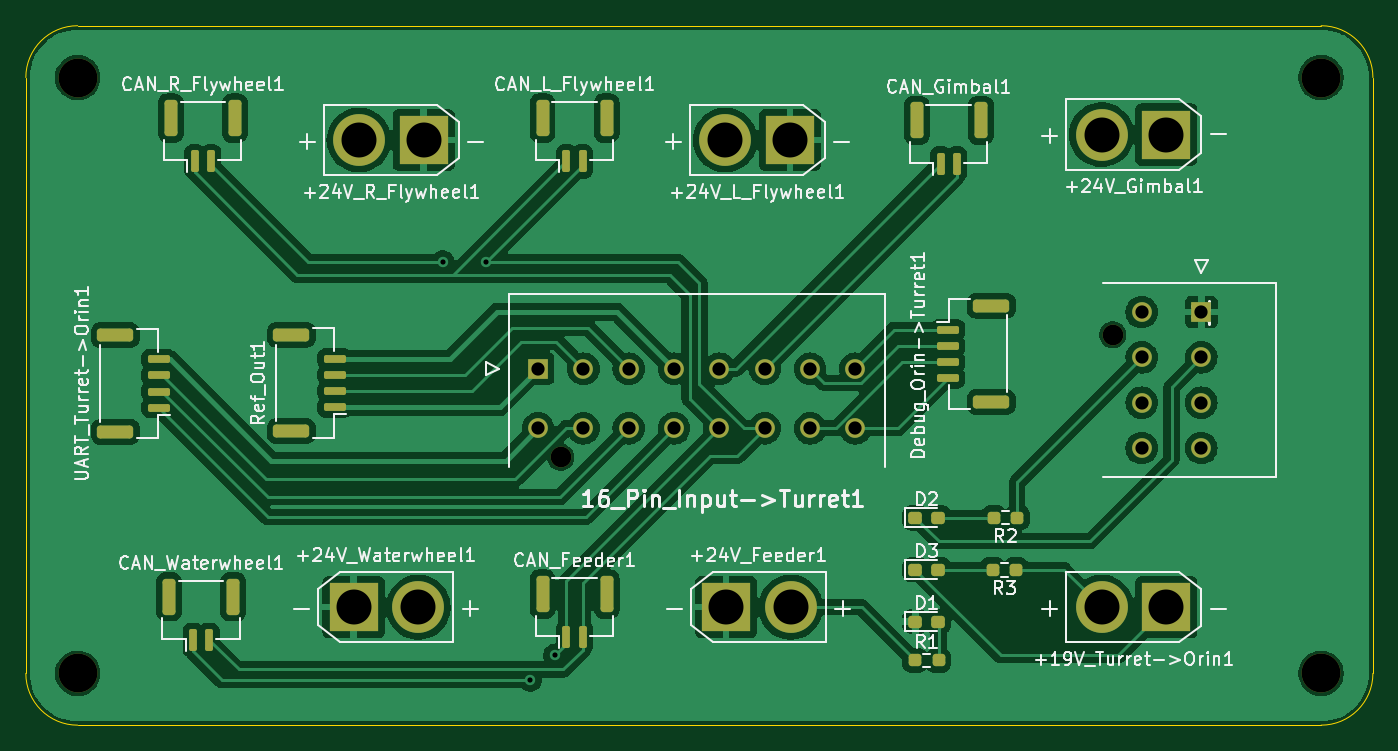
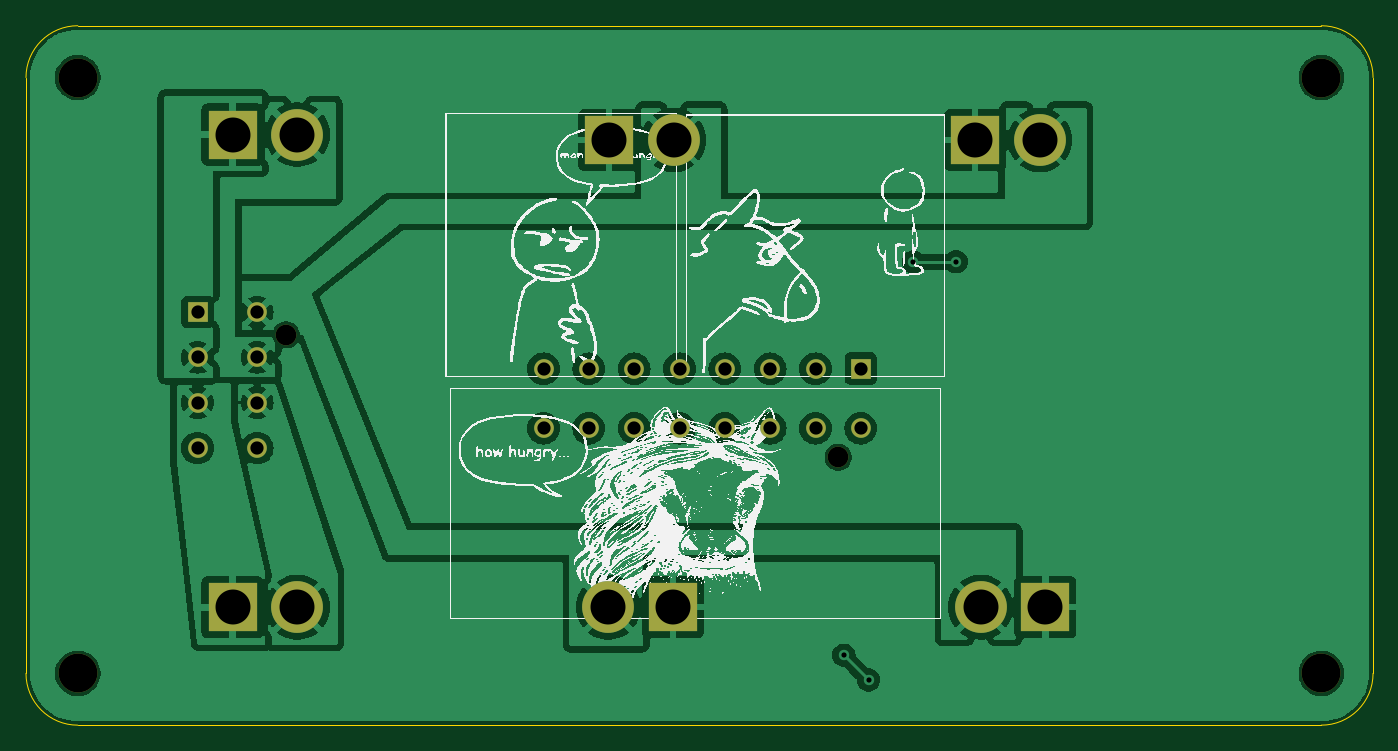
Circuit board: 11 layer files. Board 104.0 x 54.0 mm.
- bottom_copper: Turret-B_Cu.gbl (176577 bytes)
- bottom_mask: Turret-B_Mask.gbs (1754 bytes)
- paste: Turret-B_Paste.gbp (485 bytes)
- bottom_silk: Turret-B_Silkscreen.gbo (429933 bytes)
- outline: Turret-Edge_Cuts.gm1 (1015 bytes)
- top_copper: Turret-F_Cu.gtl (137828 bytes)
- top_mask: Turret-F_Mask.gts (4581 bytes)
- paste: Turret-F_Paste.gtp (3307 bytes)
- top_silk: Turret-F_Silkscreen.gto (86646 bytes)
- drill: Turret-NPTH.drl (482 bytes)
- drill: Turret-PTH.drl (1033 bytes)

=== bottom_copper: Turret-B_Cu.gbl (176577 bytes, source omitted) ===
=== bottom_mask: Turret-B_Mask.gbs ===
G04 #@! TF.GenerationSoftware,KiCad,Pcbnew,8.0.4*
G04 #@! TF.CreationDate,2025-02-21T00:52:45-06:00*
G04 #@! TF.ProjectId,Turret,54757272-6574-42e6-9b69-6361645f7063,rev?*
G04 #@! TF.SameCoordinates,Original*
G04 #@! TF.FileFunction,Soldermask,Bot*
G04 #@! TF.FilePolarity,Negative*
%FSLAX46Y46*%
G04 Gerber Fmt 4.6, Leading zero omitted, Abs format (unit mm)*
G04 Created by KiCad (PCBNEW 8.0.4) date 2025-02-21 00:52:45*
%MOMM*%
%LPD*%
G01*
G04 APERTURE LIST*
%ADD10C,1.600000*%
%ADD11R,1.520000X1.520000*%
%ADD12C,1.520000*%
%ADD13R,3.800000X3.800000*%
%ADD14C,4.000000*%
%ADD15C,3.000000*%
G04 APERTURE END LIST*
D10*
X124370000Y-57950001D03*
D11*
X131200000Y-56200001D03*
D12*
X131200000Y-59700001D03*
X131200000Y-63200000D03*
X131200000Y-66700001D03*
X126600000Y-56200001D03*
X126600000Y-59700001D03*
X126600000Y-63200001D03*
X126600000Y-66700001D03*
D13*
X71167000Y-42926000D03*
D14*
X66167000Y-42926000D03*
D15*
X44450000Y-38100000D03*
D13*
X128500000Y-42500000D03*
D14*
X123500000Y-42500000D03*
D13*
X99441000Y-42926000D03*
D14*
X94441000Y-42926000D03*
D15*
X140450000Y-38100000D03*
X140450000Y-84100000D03*
D13*
X128500000Y-79000000D03*
D14*
X123500000Y-79000000D03*
D10*
X81745000Y-67409000D03*
D11*
X79995000Y-60579000D03*
D12*
X83495000Y-60579000D03*
X86995000Y-60579000D03*
X90495000Y-60579000D03*
X93995000Y-60579000D03*
X97495000Y-60579000D03*
X100995000Y-60579000D03*
X104495000Y-60579000D03*
X79995000Y-65179000D03*
X83495000Y-65179000D03*
X86995000Y-65179000D03*
X90495000Y-65179000D03*
X93995000Y-65179000D03*
X97495000Y-65179000D03*
X100995000Y-65179000D03*
X104495000Y-65179000D03*
D13*
X65750000Y-78994000D03*
D14*
X70750000Y-78994000D03*
D13*
X94500000Y-78994000D03*
D14*
X99500000Y-78994000D03*
D15*
X44450000Y-84100000D03*
M02*

=== paste: Turret-B_Paste.gbp ===
G04 #@! TF.GenerationSoftware,KiCad,Pcbnew,8.0.4*
G04 #@! TF.CreationDate,2025-02-21T00:52:45-06:00*
G04 #@! TF.ProjectId,Turret,54757272-6574-42e6-9b69-6361645f7063,rev?*
G04 #@! TF.SameCoordinates,Original*
G04 #@! TF.FileFunction,Paste,Bot*
G04 #@! TF.FilePolarity,Positive*
%FSLAX46Y46*%
G04 Gerber Fmt 4.6, Leading zero omitted, Abs format (unit mm)*
G04 Created by KiCad (PCBNEW 8.0.4) date 2025-02-21 00:52:45*
%MOMM*%
%LPD*%
G01*
G04 APERTURE LIST*
G04 APERTURE END LIST*
M02*

=== bottom_silk: Turret-B_Silkscreen.gbo (429933 bytes, source omitted) ===
=== outline: Turret-Edge_Cuts.gm1 ===
G04 #@! TF.GenerationSoftware,KiCad,Pcbnew,8.0.4*
G04 #@! TF.CreationDate,2025-02-21T00:52:45-06:00*
G04 #@! TF.ProjectId,Turret,54757272-6574-42e6-9b69-6361645f7063,rev?*
G04 #@! TF.SameCoordinates,Original*
G04 #@! TF.FileFunction,Profile,NP*
%FSLAX46Y46*%
G04 Gerber Fmt 4.6, Leading zero omitted, Abs format (unit mm)*
G04 Created by KiCad (PCBNEW 8.0.4) date 2025-02-21 00:52:45*
%MOMM*%
%LPD*%
G01*
G04 APERTURE LIST*
G04 #@! TA.AperFunction,Profile*
%ADD10C,0.100000*%
G04 #@! TD*
G04 APERTURE END LIST*
D10*
X40450000Y-84100000D02*
X40450000Y-38100000D01*
X144450000Y-38100000D02*
X144450000Y-84100000D01*
X40450000Y-38100000D02*
G75*
G02*
X44450000Y-34100000I4000000J0D01*
G01*
X140450000Y-88100000D02*
X44450000Y-88100000D01*
X44450000Y-34100000D02*
X140450000Y-34100000D01*
X144450000Y-84100000D02*
G75*
G02*
X140450000Y-88100000I-4000000J0D01*
G01*
X44450000Y-88100000D02*
G75*
G02*
X40450000Y-84100000I0J4000000D01*
G01*
X140450000Y-34100000D02*
G75*
G02*
X144450000Y-38100000I0J-4000000D01*
G01*
M02*

=== top_copper: Turret-F_Cu.gtl (137828 bytes, source omitted) ===
=== top_mask: Turret-F_Mask.gts ===
G04 #@! TF.GenerationSoftware,KiCad,Pcbnew,8.0.4*
G04 #@! TF.CreationDate,2025-02-21T00:52:45-06:00*
G04 #@! TF.ProjectId,Turret,54757272-6574-42e6-9b69-6361645f7063,rev?*
G04 #@! TF.SameCoordinates,Original*
G04 #@! TF.FileFunction,Soldermask,Top*
G04 #@! TF.FilePolarity,Negative*
%FSLAX46Y46*%
G04 Gerber Fmt 4.6, Leading zero omitted, Abs format (unit mm)*
G04 Created by KiCad (PCBNEW 8.0.4) date 2025-02-21 00:52:45*
%MOMM*%
%LPD*%
G01*
G04 APERTURE LIST*
G04 Aperture macros list*
%AMRoundRect*
0 Rectangle with rounded corners*
0 $1 Rounding radius*
0 $2 $3 $4 $5 $6 $7 $8 $9 X,Y pos of 4 corners*
0 Add a 4 corners polygon primitive as box body*
4,1,4,$2,$3,$4,$5,$6,$7,$8,$9,$2,$3,0*
0 Add four circle primitives for the rounded corners*
1,1,$1+$1,$2,$3*
1,1,$1+$1,$4,$5*
1,1,$1+$1,$6,$7*
1,1,$1+$1,$8,$9*
0 Add four rect primitives between the rounded corners*
20,1,$1+$1,$2,$3,$4,$5,0*
20,1,$1+$1,$4,$5,$6,$7,0*
20,1,$1+$1,$6,$7,$8,$9,0*
20,1,$1+$1,$8,$9,$2,$3,0*%
G04 Aperture macros list end*
%ADD10RoundRect,0.150000X-0.150000X-0.700000X0.150000X-0.700000X0.150000X0.700000X-0.150000X0.700000X0*%
%ADD11RoundRect,0.250000X-0.250000X-1.150000X0.250000X-1.150000X0.250000X1.150000X-0.250000X1.150000X0*%
%ADD12C,1.600000*%
%ADD13R,1.520000X1.520000*%
%ADD14C,1.520000*%
%ADD15RoundRect,0.237500X-0.287500X-0.237500X0.287500X-0.237500X0.287500X0.237500X-0.287500X0.237500X0*%
%ADD16R,3.800000X3.800000*%
%ADD17C,4.000000*%
%ADD18RoundRect,0.150000X-0.700000X0.150000X-0.700000X-0.150000X0.700000X-0.150000X0.700000X0.150000X0*%
%ADD19RoundRect,0.250000X-1.150000X0.250000X-1.150000X-0.250000X1.150000X-0.250000X1.150000X0.250000X0*%
%ADD20C,3.000000*%
%ADD21RoundRect,0.150000X0.700000X-0.150000X0.700000X0.150000X-0.700000X0.150000X-0.700000X-0.150000X0*%
%ADD22RoundRect,0.250000X1.150000X-0.250000X1.150000X0.250000X-1.150000X0.250000X-1.150000X-0.250000X0*%
%ADD23RoundRect,0.237500X0.250000X0.237500X-0.250000X0.237500X-0.250000X-0.237500X0.250000X-0.237500X0*%
%ADD24RoundRect,0.237500X-0.250000X-0.237500X0.250000X-0.237500X0.250000X0.237500X-0.250000X0.237500X0*%
G04 APERTURE END LIST*
D10*
X82189000Y-81328000D03*
X83439000Y-81328000D03*
D11*
X80339000Y-77978000D03*
X85289000Y-77978000D03*
D12*
X124370000Y-57950001D03*
D13*
X131200000Y-56200001D03*
D14*
X131200000Y-59700001D03*
X131200000Y-63200000D03*
X131200000Y-66700001D03*
X126600000Y-56200001D03*
X126600000Y-59700001D03*
X126600000Y-63200001D03*
X126600000Y-66700001D03*
D15*
X109125001Y-80100000D03*
X110874999Y-80100000D03*
D10*
X111073000Y-44752000D03*
X112323000Y-44752000D03*
D11*
X109223000Y-41402000D03*
X114173000Y-41402000D03*
D15*
X109125001Y-72100000D03*
X110874999Y-72100000D03*
D16*
X71167000Y-42926000D03*
D17*
X66167000Y-42926000D03*
D18*
X111633000Y-57561000D03*
X111633000Y-58811000D03*
X111633000Y-60061000D03*
X111633000Y-61311000D03*
D19*
X114983000Y-55711000D03*
X114983000Y-63161000D03*
D10*
X53487000Y-44577000D03*
X54737000Y-44577000D03*
D11*
X51637000Y-41227000D03*
X56587000Y-41227000D03*
D15*
X109125001Y-76100000D03*
X110874999Y-76100000D03*
D20*
X44450000Y-38100000D03*
D10*
X53360000Y-81534000D03*
X54610000Y-81534000D03*
D11*
X51510000Y-78184000D03*
X56460000Y-78184000D03*
D16*
X128500000Y-42500000D03*
D17*
X123500000Y-42500000D03*
D21*
X64307000Y-63552000D03*
X64307000Y-62302000D03*
X64307000Y-61052000D03*
X64307000Y-59802000D03*
D22*
X60957000Y-65402000D03*
X60957000Y-57952000D03*
D23*
X116912500Y-76100000D03*
X115087500Y-76100000D03*
D16*
X99441000Y-42926000D03*
D17*
X94441000Y-42926000D03*
D20*
X140450000Y-38100000D03*
D24*
X109087500Y-83100000D03*
X110912500Y-83100000D03*
D20*
X140450000Y-84100000D03*
D16*
X128500000Y-79000000D03*
D17*
X123500000Y-79000000D03*
D12*
X81745000Y-67409000D03*
D13*
X79995000Y-60579000D03*
D14*
X83495000Y-60579000D03*
X86995000Y-60579000D03*
X90495000Y-60579000D03*
X93995000Y-60579000D03*
X97495000Y-60579000D03*
X100995000Y-60579000D03*
X104495000Y-60579000D03*
X79995000Y-65179000D03*
X83495000Y-65179000D03*
X86995000Y-65179000D03*
X90495000Y-65179000D03*
X93995000Y-65179000D03*
X97495000Y-65179000D03*
X100995000Y-65179000D03*
X104495000Y-65179000D03*
D16*
X65750000Y-78994000D03*
D17*
X70750000Y-78994000D03*
D16*
X94500000Y-78994000D03*
D17*
X99500000Y-78994000D03*
D23*
X117000000Y-72080000D03*
X115175000Y-72080000D03*
D10*
X82189000Y-44577000D03*
X83439000Y-44577000D03*
D11*
X80339000Y-41227000D03*
X85289000Y-41227000D03*
D21*
X50718000Y-63597000D03*
X50718000Y-62347000D03*
X50718000Y-61097000D03*
X50718000Y-59847000D03*
D22*
X47368000Y-65447000D03*
X47368000Y-57997000D03*
D20*
X44450000Y-84100000D03*
M02*

=== paste: Turret-F_Paste.gtp (3307 bytes, source withheld) ===
=== top_silk: Turret-F_Silkscreen.gto (86646 bytes, source omitted) ===
=== drill: Turret-NPTH.drl ===
M48
; DRILL file {KiCad 8.0.4} date 2025-02-21T00:53:03-0600
; FORMAT={-:-/ absolute / metric / decimal}
; #@! TF.CreationDate,2025-02-21T00:53:03-06:00
; #@! TF.GenerationSoftware,Kicad,Pcbnew,8.0.4
; #@! TF.FileFunction,NonPlated,1,2,NPTH
FMAT,2
METRIC
; #@! TA.AperFunction,NonPlated,NPTH,ComponentDrill
T1C1.600
; #@! TA.AperFunction,NonPlated,NPTH,ComponentDrill
T2C3.000
%
G90
G05
T1
X81.745Y-67.409
X124.37Y-57.95
T2
X44.45Y-38.1
X44.45Y-84.1
X140.45Y-38.1
X140.45Y-84.1
M30

=== drill: Turret-PTH.drl ===
M48
; DRILL file {KiCad 8.0.4} date 2025-02-21T00:53:03-0600
; FORMAT={-:-/ absolute / metric / decimal}
; #@! TF.CreationDate,2025-02-21T00:53:03-06:00
; #@! TF.GenerationSoftware,Kicad,Pcbnew,8.0.4
; #@! TF.FileFunction,Plated,1,2,PTH
FMAT,2
METRIC
; #@! TA.AperFunction,Plated,PTH,ViaDrill
T1C0.400
; #@! TA.AperFunction,Plated,PTH,ComponentDrill
T2C1.020
; #@! TA.AperFunction,Plated,PTH,ComponentDrill
T3C2.700
%
G90
G05
T1
X72.644Y-52.324
X75.946Y-52.324
X79.4Y-84.6
X81.3Y-82.7
T2
X79.995Y-60.579
X79.995Y-65.179
X83.495Y-60.579
X83.495Y-65.179
X86.995Y-60.579
X86.995Y-65.179
X90.495Y-60.579
X90.495Y-65.179
X93.995Y-60.579
X93.995Y-65.179
X97.495Y-60.579
X97.495Y-65.179
X100.995Y-60.579
X100.995Y-65.179
X104.495Y-60.579
X104.495Y-65.179
X126.6Y-56.2
X126.6Y-59.7
X126.6Y-63.2
X126.6Y-66.7
X131.2Y-56.2
X131.2Y-59.7
X131.2Y-63.2
X131.2Y-66.7
T3
X65.75Y-78.994
X66.167Y-42.926
X70.75Y-78.994
X71.167Y-42.926
X94.441Y-42.926
X94.5Y-78.994
X99.441Y-42.926
X99.5Y-78.994
X123.5Y-42.5
X123.5Y-79.0
X128.5Y-42.5
X128.5Y-79.0
M30

